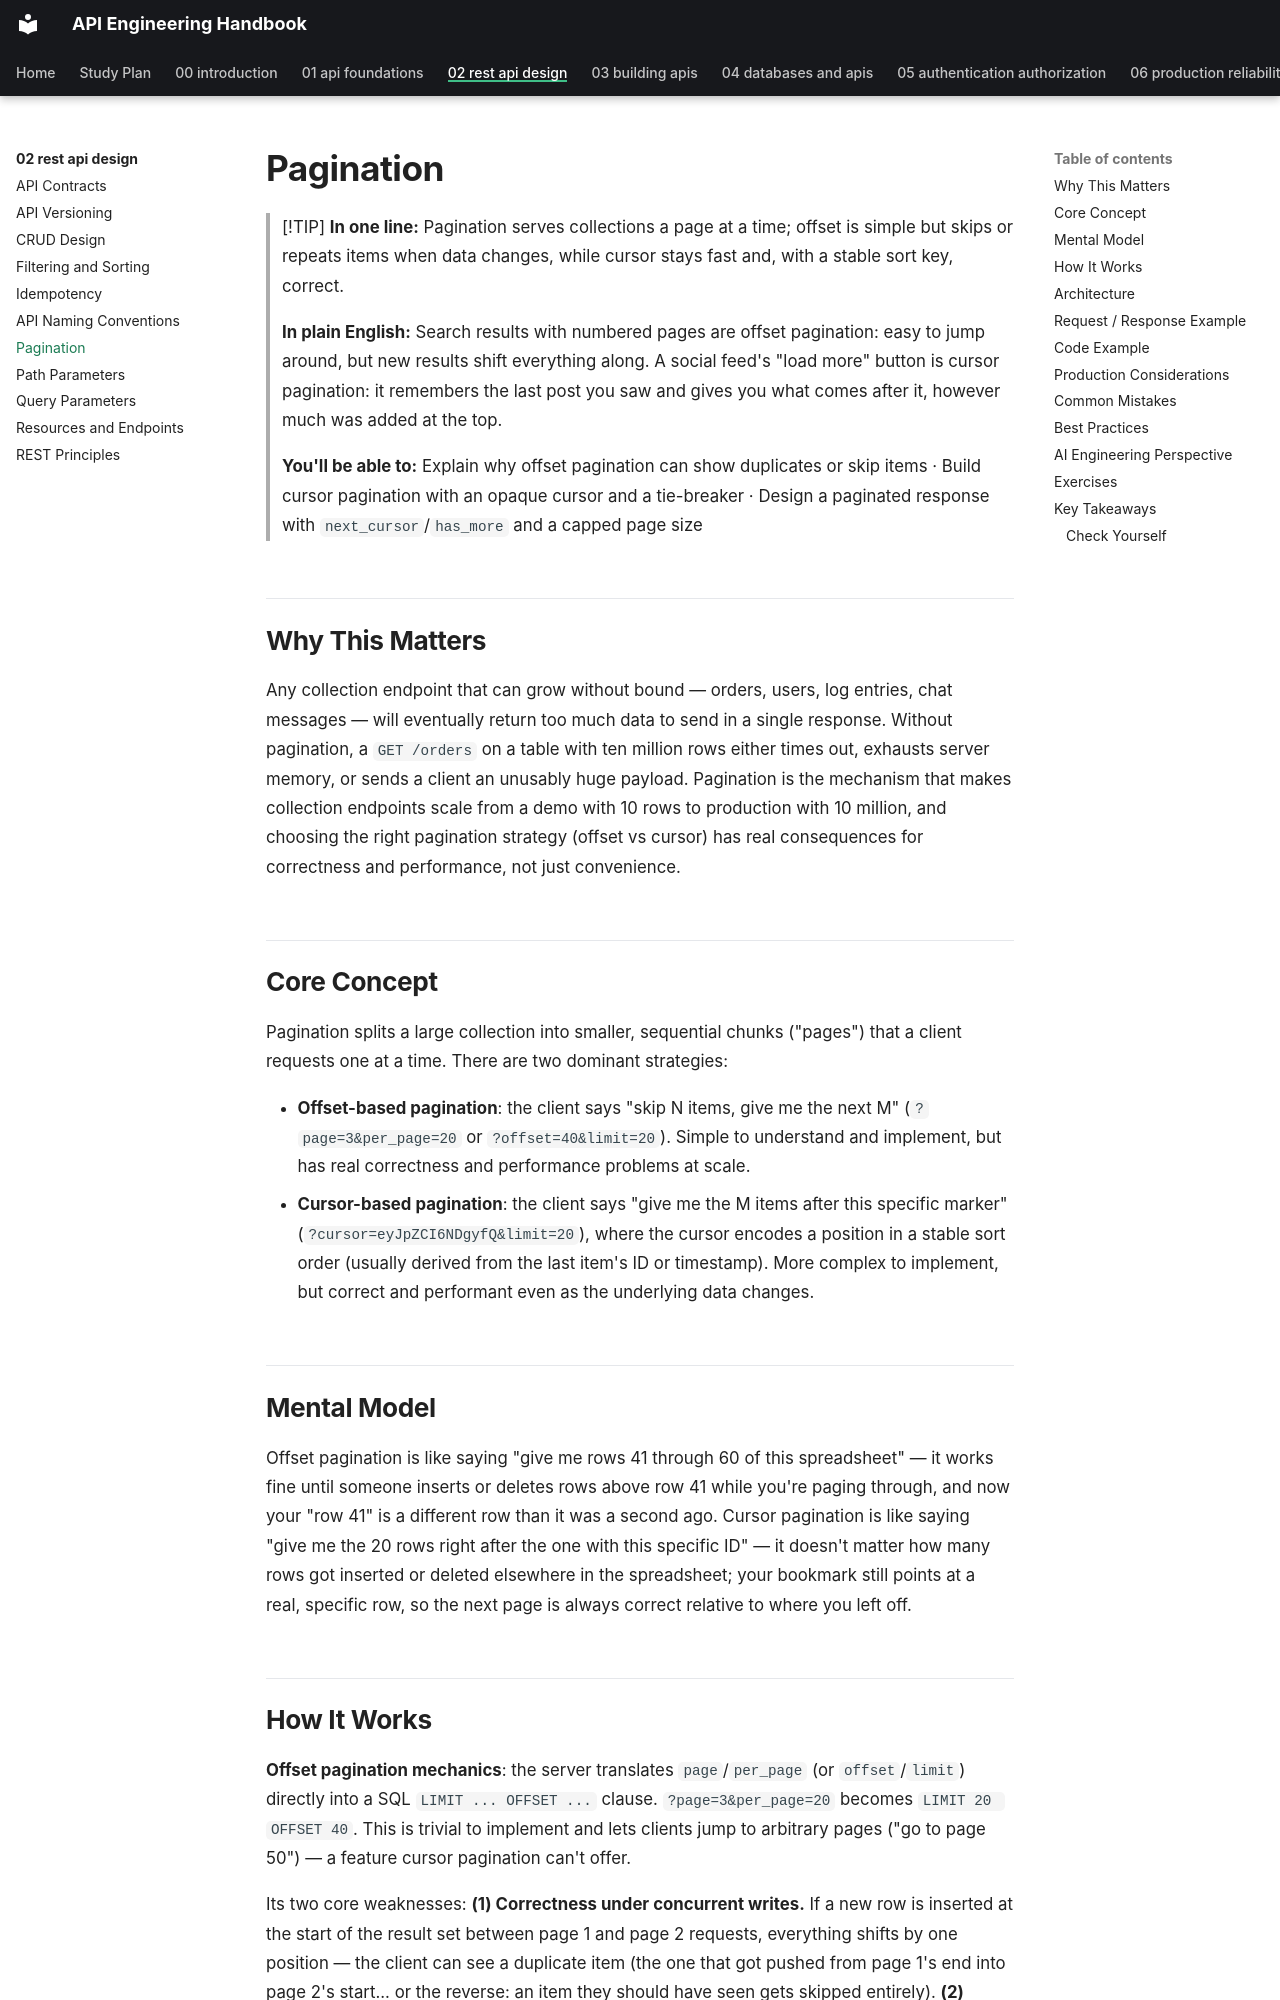

repository: himanshu231204/api-engineering-handbook · page: 02-rest-api-design/pagination/index.html · generator: mkdocs

# Pagination

> [!TIP]
> **In one line:** Pagination serves collections a page at a time; offset is simple but skips or repeats items when data changes, while cursor stays fast and, with a stable sort key, correct.
>
> **In plain English:** Search results with numbered pages are offset pagination: easy to jump around, but new results shift everything along. A social feed's "load more" button is cursor pagination: it remembers the last post you saw and gives you what comes after it, however much was added at the top.
>
> **You'll be able to:** Explain why offset pagination can show duplicates or skip items · Build cursor pagination with an opaque cursor and a tie-breaker · Design a paginated response with `next_cursor`/`has_more` and a capped page size

## Why This Matters

Any collection endpoint that can grow without bound — orders, users, log entries, chat messages — will eventually return too much data to send in a single response. Without pagination, a `GET /orders` on a table with ten million rows either times out, exhausts server memory, or sends a client an unusably huge payload. Pagination is the mechanism that makes collection endpoints scale from a demo with 10 rows to production with 10 million, and choosing the right pagination strategy (offset vs cursor) has real consequences for correctness and performance, not just convenience.

## Core Concept

Pagination splits a large collection into smaller, sequential chunks ("pages") that a client requests one at a time. There are two dominant strategies:

- **Offset-based pagination**: the client says "skip N items, give me the next M" (`?page=3&per_page=20` or `?offset=40&limit=20`). Simple to understand and implement, but has real correctness and performance problems at scale.
- **Cursor-based pagination**: the client says "give me the M items after this specific marker" (`?cursor=eyJpZCI6NDgyfQ&limit=20`), where the cursor encodes a position in a stable sort order (usually derived from the last item's ID or timestamp). More complex to implement, but correct and performant even as the underlying data changes.

## Mental Model

Offset pagination is like saying "give me rows 41 through 60 of this spreadsheet" — it works fine until someone inserts or deletes rows above row 41 while you're paging through, and now your "row 41" is a different row than it was a second ago. Cursor pagination is like saying "give me the 20 rows right after the one with this specific ID" — it doesn't matter how many rows got inserted or deleted elsewhere in the spreadsheet; your bookmark still points at a real, specific row, so the next page is always correct relative to where you left off.
